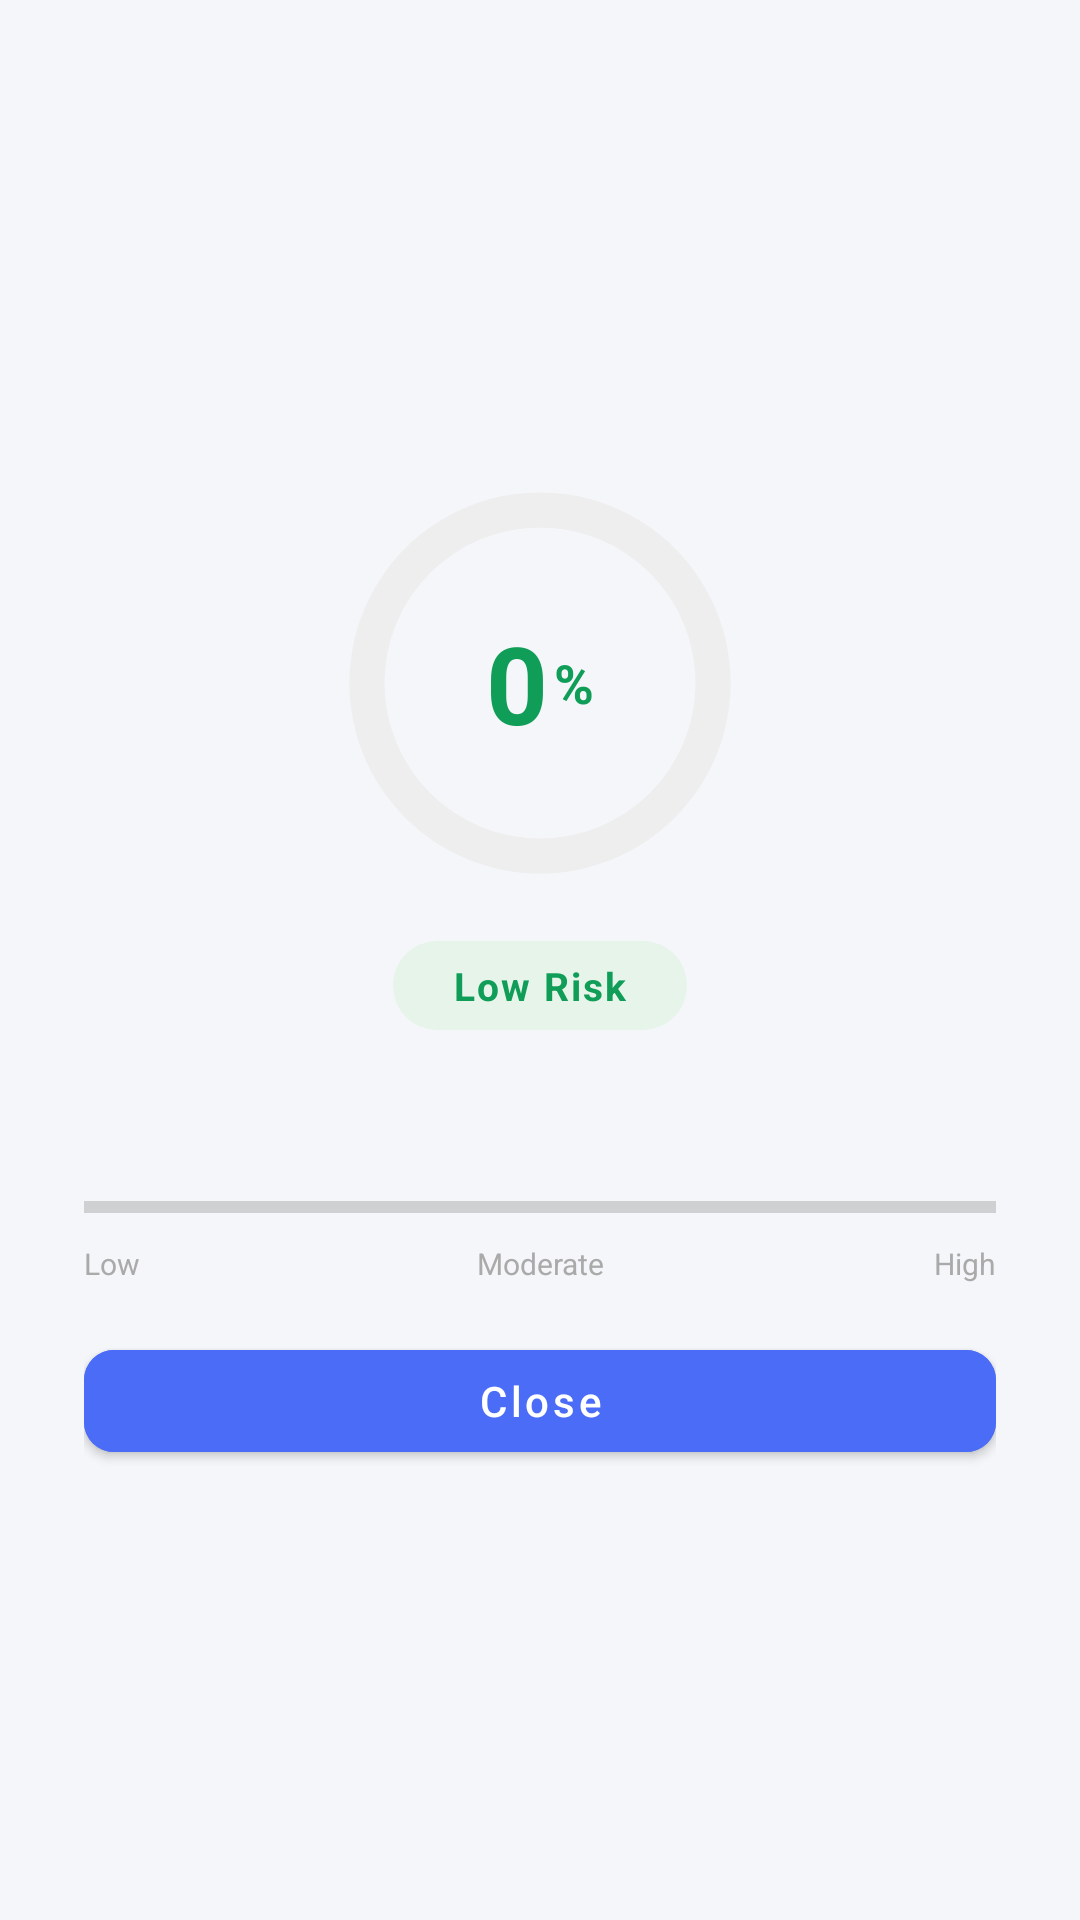

Produce the Android XML layout that renders to this screen, including the resource entries it uses.
<!-- AndroidManifest.xml: application theme Theme.Anemia -->
<!-- res/layout/dialog_result.xml -->
<?xml version="1.0" encoding="utf-8"?>
<LinearLayout xmlns:android="http://schemas.android.com/apk/res/android"
    xmlns:app="http://schemas.android.com/apk/res-auto"
    android:layout_width="match_parent"
    android:layout_height="wrap_content"
    android:background="@drawable/dialog_bg"
    android:gravity="center"
    android:orientation="vertical"
    android:paddingStart="28dp"
    android:paddingEnd="28dp"
    android:paddingTop="32dp"
    android:paddingBottom="24dp">

    
    <FrameLayout
        android:layout_width="140dp"
        android:layout_height="140dp"
        android:layout_marginBottom="16dp">

        <ProgressBar
            android:id="@+id/progressCircle"
            style="?android:attr/progressBarStyleHorizontal"
            android:layout_width="140dp"
            android:layout_height="140dp"
            android:layout_gravity="center"
            android:indeterminate="false"
            android:max="100"
            android:progress="0"
            android:progressDrawable="@drawable/circle_progress" />

        <LinearLayout
            android:layout_width="wrap_content"
            android:layout_height="wrap_content"
            android:layout_gravity="center"
            android:gravity="center"
            android:orientation="horizontal">

            <TextView
                android:id="@+id/tvPercent"
                android:layout_width="wrap_content"
                android:layout_height="wrap_content"
                android:text="0"
                android:textColor="@color/risk_low"
                android:textSize="36sp"
                android:textStyle="bold" />

            <TextView
                android:id="@+id/tvPercentSign"
                android:layout_width="wrap_content"
                android:layout_height="wrap_content"
                android:text="%"
                android:textColor="@color/risk_low"
                android:textSize="18sp"
                android:textStyle="bold"
                android:layout_marginStart="2dp"/>
        </LinearLayout>
    </FrameLayout>

    
    <TextView
        android:id="@+id/tvRiskLabel"
        android:layout_width="wrap_content"
        android:layout_height="wrap_content"
        android:layout_marginBottom="16dp"
        android:background="@drawable/risk_badge_bg"
        android:paddingHorizontal="20dp"
        android:paddingVertical="6dp"
        android:text="Low Risk"
        android:textColor="@color/risk_low"
        android:textSize="13sp"
        android:textStyle="bold"
        android:letterSpacing="0.05"/>

    
    <TextView
        android:id="@+id/tvMessage"
        android:layout_width="match_parent"
        android:layout_height="wrap_content"
        android:layout_marginBottom="20dp"
        android:gravity="center"
        android:lineSpacingExtra="5dp"
        android:textColor="@color/text_secondary"
        android:textSize="14sp" />

    
    <ProgressBar
        android:id="@+id/riskBar"
        style="?android:attr/progressBarStyleHorizontal"
        android:layout_width="match_parent"
        android:layout_height="8dp"
        android:layout_marginBottom="8dp"
        android:max="100"
        android:progress="0" />

    <LinearLayout
        android:layout_width="match_parent"
        android:layout_height="wrap_content"
        android:layout_marginBottom="16dp"
        android:orientation="horizontal">

        <TextView
            android:layout_width="0dp"
            android:layout_height="wrap_content"
            android:layout_weight="1"
            android:text="Low"
            android:textColor="#aaaaaa"
            android:textSize="10sp" />

        <TextView
            android:layout_width="0dp"
            android:layout_height="wrap_content"
            android:layout_weight="1"
            android:gravity="center"
            android:text="Moderate"
            android:textColor="#aaaaaa"
            android:textSize="10sp" />

        <TextView
            android:layout_width="0dp"
            android:layout_height="wrap_content"
            android:layout_weight="1"
            android:gravity="end"
            android:text="High"
            android:textColor="#aaaaaa"
            android:textSize="10sp" />
    </LinearLayout>

    
    <com.google.android.material.button.MaterialButton
        android:id="@+id/btnClose"
        android:layout_width="match_parent"
        android:layout_height="46dp"
        android:backgroundTint="@color/accent"
        android:text="Close"
        android:textAllCaps="false"
        android:textSize="14sp"
        app:cornerRadius="10dp" />

</LinearLayout>
<!-- resources referenced by this layout -->
<resources>
  <color name="accent">#4a6cf7</color>
  <color name="risk_low">#0f9d58</color>
  <color name="text_secondary">#666666</color>
  <!-- drawable circle_progress (drawable) -->
  <?xml version="1.0" encoding="utf-8"?>
  <layer-list xmlns:android="http://schemas.android.com/apk/res/android">
      <item android:id="@android:id/background">
          <shape android:shape="ring"
              android:innerRadiusRatio="2.7"
              android:thicknessRatio="12"
              android:useLevel="false">
              <solid android:color="#eeeeee"/>
          </shape>
      </item>
      <item android:id="@android:id/progress">
          <rotate android:fromDegrees="270" android:toDegrees="270">
              <shape android:shape="ring"
                  android:innerRadiusRatio="2.7"
                  android:thicknessRatio="12"
                  android:useLevel="true">
                  <solid android:color="@color/risk_low"/>
              </shape>
          </rotate>
      </item>
  </layer-list>
  <!-- drawable risk_badge_bg (drawable) -->
  <?xml version="1.0" encoding="utf-8"?>
  <shape xmlns:android="http://schemas.android.com/apk/res/android"
      android:shape="rectangle">
      <solid android:color="#e6f4ea"/>
      <corners android:radius="20dp"/>
  </shape>
  <style name="Theme.Anemia" parent="Theme.MaterialComponents.Light.NoActionBar">
          <item name="colorPrimary">@color/primary</item>
          <item name="colorPrimaryDark">@color/primary_dark</item>
          <item name="colorAccent">@color/accent</item>
          <item name="android:windowBackground">@color/bg</item>
          <item name="android:statusBarColor">@color/primary_dark</item>
      </style>
  <color name="primary">#1a1a2e</color>
  <color name="primary_dark">#16213e</color>
  <color name="bg">#f4f6f9</color>
</resources>
